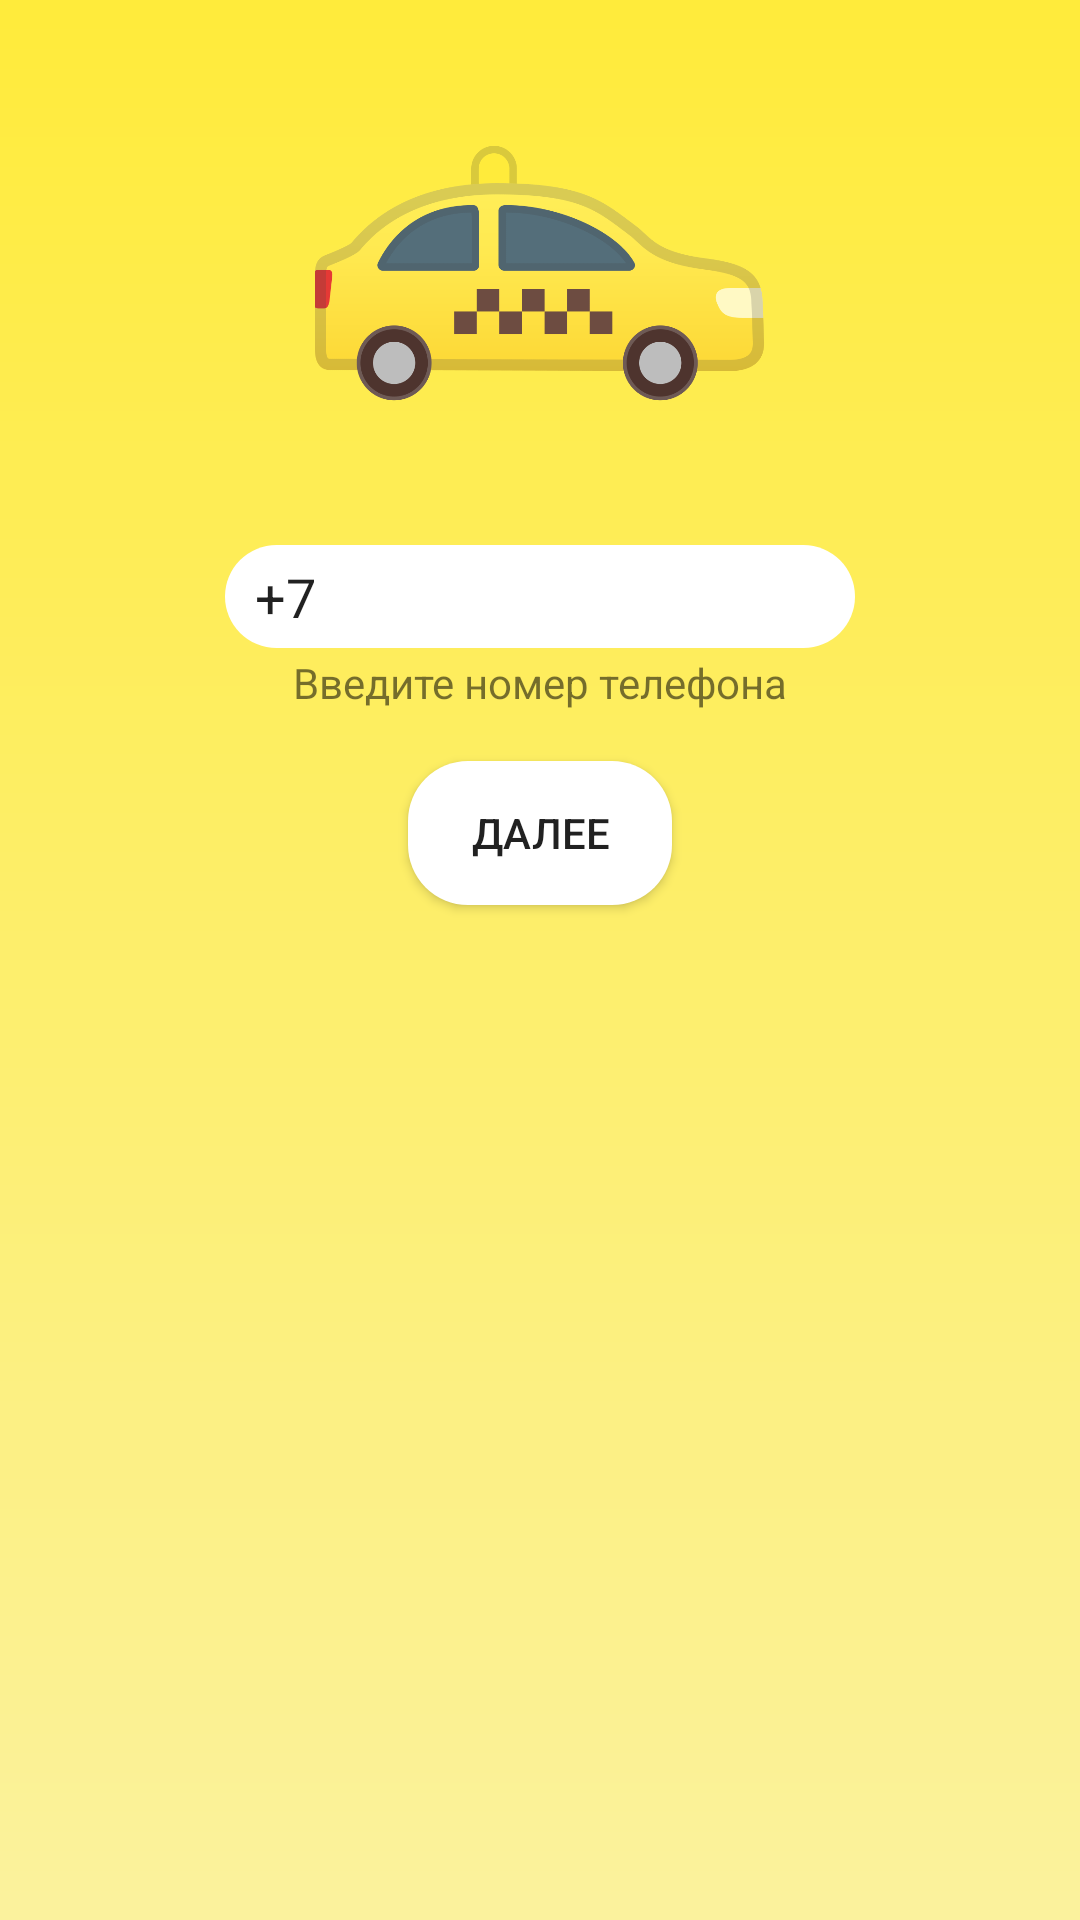

Reconstruct the res/layout file that produces this screen, plus the resources it refers to.
<!-- AndroidManifest.xml: application theme AppTheme -->
<!-- res/layout/activity_main.xml -->
<?xml version="1.0" encoding="utf-8"?>
<androidx.constraintlayout.widget.ConstraintLayout xmlns:android="http://schemas.android.com/apk/res/android"
    xmlns:app="http://schemas.android.com/apk/res-auto"
    xmlns:tools="http://schemas.android.com/tools"
    android:layout_width="match_parent"
    android:layout_height="match_parent"
    tools:context=".MainActivity"
    android:background="@drawable/background_style"
    >


    <EditText
        android:id="@+id/editText"
        android:layout_width="wrap_content"
        android:layout_height="wrap_content"
        android:background="@drawable/rounded_shape"
        android:ems="10"
        android:inputType="phone"
        android:text="@string/preset_countrycode"
        app:layout_constraintBottom_toBottomOf="parent"
        app:layout_constraintEnd_toEndOf="parent"
        app:layout_constraintStart_toStartOf="parent"
        app:layout_constraintTop_toTopOf="parent"
        app:layout_constraintVertical_bias="0.3" />

    <TextView
        android:id="@+id/textView"
        android:layout_width="wrap_content"
        android:layout_height="wrap_content"
        android:text="@string/textview_welcome"
        app:layout_constraintBottom_toTopOf="@+id/button"
        app:layout_constraintEnd_toEndOf="parent"
        app:layout_constraintStart_toStartOf="parent"
        app:layout_constraintTop_toBottomOf="@+id/editText"
        app:layout_constraintVertical_bias="0.1" />

    <Button
        android:id="@+id/button"
        android:layout_width="wrap_content"
        android:layout_height="wrap_content"
        android:background="@drawable/rounded_shape"
        android:text="@string/button_next_phone"
        app:layout_constraintBottom_toBottomOf="parent"
        app:layout_constraintEnd_toEndOf="parent"
        app:layout_constraintStart_toStartOf="parent"
        app:layout_constraintTop_toBottomOf="@+id/editText"
        app:layout_constraintVertical_bias="0.1" />

    <ImageView
        android:id="@+id/imageView1"
        android:layout_width="150dp"
        android:layout_height="150dp"
        android:transitionName="label"
        app:layout_constraintBottom_toTopOf="@+id/editText"
        app:layout_constraintEnd_toEndOf="parent"
        app:layout_constraintStart_toStartOf="parent"
        app:layout_constraintTop_toTopOf="parent"
        app:srcCompat="@drawable/taxi_cab" />



</androidx.constraintlayout.widget.ConstraintLayout>
<!-- resources referenced by this layout -->
<resources>
  <!-- drawable background_style (drawable) -->
  <?xml version="1.0" encoding="utf-8"?>
  <shape
      xmlns:android="http://schemas.android.com/apk/res/android"
      android:shape="rectangle">
      <gradient
          android:angle="270"
          android:startColor="#FFEB3B"
          android:endColor="#FBF29D">
      </gradient>
  </shape>
  <!-- drawable rounded_shape (drawable) -->
  <?xml version="1.0" encoding="utf-8"?>
  <shape xmlns:android="http://schemas.android.com/apk/res/android"
      android:shape="rectangle">
      <solid android:color="@color/whiteColor"/>
      <corners android:radius="20dp"/>
      <padding android:left="10dp"
          android:right="10dp"
          android:bottom="5dp"
          android:top="5dp"/>
  
  
  </shape>
  <!-- drawable taxi_cab: png bitmap (drawable-v24, 47428 bytes) -->
  <string name="button_next_phone">Далее</string>
  <string name="preset_countrycode">+7</string>
  <string name="textview_welcome">Введите номер телефона</string>
  <style name="AppTheme" parent="Theme.AppCompat.Light.NoActionBar">
          
          <item name="colorPrimary">#FFEB3B</item>
          <item name="colorPrimaryDark">#FFEB3B</item>
          <item name="colorAccent">#FFEB3B</item>
          <item name="android:windowContentTransitions">true</item>
      </style>
  <color name="whiteColor">#FFFFFF</color>
</resources>
